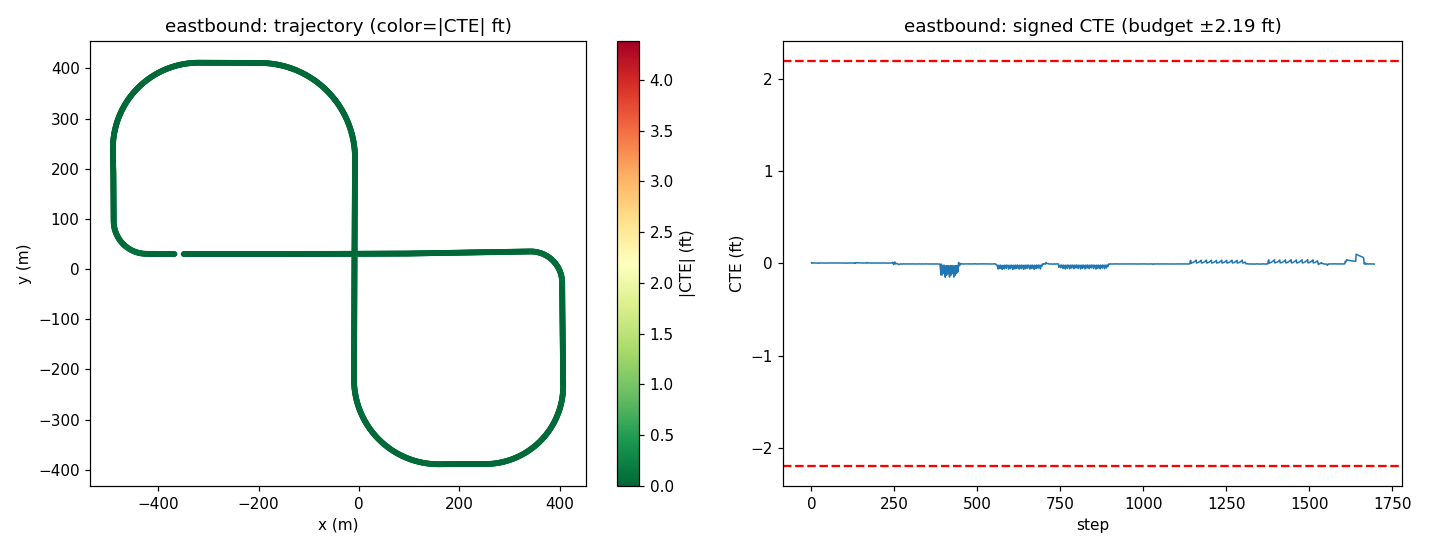

Source data for this figure (header and first rows):
step, time_sec, steer_norm, steer_rad, cte_m, cte_ft, speed_mph, x, y, yaw
0, 0.0, 0.002838, 0.003467, 0.002115, 0.006939, 19.86, -349.4, 29.98, -0.09439
1, 0.2, 0.0009282, 0.001134, 0.0006552, 0.00215, 19.3, -347.7, 29.98, 0.01971
2, 0.4, -0.0001409, -0.0001721, 0.0009498, 0.003116, 18.37, -346, 29.98, 0.0735
3, 0.6, -0.0009083, -0.00111, 0.001692, 0.005552, 17.83, -344.4, 29.99, 0.08082
4, 0.8, -0.0003144, -0.000384, 0.001916, 0.006287, 18.14, -342.8, 29.99, 0.05976
5, 1.0, 0.0001448, 0.0001769, 0.001699, 0.005574, 19.14, -341.1, 29.99, 0.04554
6, 1.2, 0.000233, 0.0002846, 0.001457, 0.004779, 19.97, -339.4, 29.99, 0.04555
7, 1.4, 0.0001181, 0.0001443, 0.001407, 0.004617, 20.08, -337.6, 30, 0.05245
8, 1.6, 2.4138961797011223e-06, 2.949056962740861e-06, 0.00155, 0.005084, 19.69, -335.8, 30, 0.05749
9, 1.8, -3.703295590583235e-05, -4.5243162230155376e-05, 0.001761, 0.005778, 19.25, -334.1, 30, 0.05827
10, 2.0, -0.0004254, -0.0005197, 0.001933, 0.006341, 19.13, -332.3, 30, 0.05762
11, 2.2, -1.008412482437719e-06, -1.2319775297941613e-06, 0.001809, 0.005934, 19.41, -330.6, 30.01, 0.04683
12, 2.4, 0.0002421, 0.0002958, 0.001509, 0.00495, 19.84, -328.9, 30.01, 0.04301
13, 2.6, 0.0001694, 0.0002069, 0.001364, 0.004476, 20.08, -327.1, 30.01, 0.04905
14, 2.8, 3.06055653492261e-05, 3.739081918714953e-05, 0.001419, 0.004657, 20.02, -325.3, 30.01, 0.05552
15, 3.0, -4.1479025840921715e-05, -5.067492586985406e-05, 0.001583, 0.005194, 19.82, -323.5, 30.01, 0.05797
16, 3.2, -4.5508214353273574e-05, -5.5597385475394324e-05, 0.001729, 0.005672, 19.66, -321.7, 30.02, 0.05755
17, 3.4, -1.991595818889789e-05, -2.433132611937655e-05, 0.001843, 0.006045, 19.69, -320, 30.02, 0.05599
18, 3.6, -0.0004056, -0.0004955, 0.001926, 0.00632, 19.84, -318.2, 30.02, 0.05492
19, 3.8, 6.548286709018685e-05, 8.000041872408128e-05, 0.001719, 0.005639, 19.99, -316.4, 30.02, 0.04414
20, 4.0, 0.0007478, 0.0009136, 0.001068, 0.003503, 20.09, -314.6, 30.03, 0.02898
21, 4.2, 0.0004947, 0.0006044, 0.0007359, 0.002414, 20.07, -312.8, 30.03, 0.04419
22, 4.4, -5.3209812677529084e-05, -6.500642814813729e-05, 0.001006, 0.003301, 19.94, -311.1, 30.03, 0.06439
23, 4.6, -0.0002515, -0.0003073, 0.001475, 0.004841, 19.82, -309.3, 30.03, 0.06827
24, 4.8, -0.000159, -0.0001943, 0.001771, 0.005812, 19.81, -307.5, 30.04, 0.06144
25, 5.0, -2.6354166642695423e-05, -3.2196885387381e-05, 0.001882, 0.006173, 19.89, -305.7, 30.04, 0.05459
26, 5.2, 3.860274253450605e-05, 4.7160970554406045e-05, 0.00188, 0.006168, 20, -303.9, 30.04, 0.05213
27, 5.4, 4.428155373190281e-05, 5.4098774194265665e-05, 0.001882, 0.006175, 20.05, -302.2, 30.04, 0.05263
28, 5.6, -0.0003187, -0.0003894, 0.001935, 0.006349, 20.01, -300.4, 30.05, 0.05399
29, 5.8, 3.230148549503702e-05, 3.946272482928673e-05, 0.001782, 0.005846, 19.94, -298.6, 30.05, 0.0456
30, 6.0, 0.0002282, 0.0002788, 0.001516, 0.004973, 19.91, -296.8, 30.05, 0.04325
31, 6.2, 0.0001528, 0.0001866, 0.001391, 0.004563, 19.93, -295, 30.05, 0.04928
32, 6.4, 1.2879477672239992e-05, 1.57348578721756e-05, 0.001455, 0.004774, 19.97, -293.2, 30.06, 0.05571
33, 6.6, -4.8882552973186606e-05, -5.971981496734208e-05, 0.00161, 0.005283, 20.01, -291.4, 30.06, 0.05769
34, 6.8, -3.278966227035022e-05, -4.005913039568687e-05, 0.001749, 0.005739, 20, -289.7, 30.06, 0.05622
35, 7.0, -3.4593224662177426e-06, -4.226254256978216e-06, 0.001829, 0.006, 19.98, -287.9, 30.06, 0.05473
36, 7.2, 1.25736540216626e-05, 1.5361233118265198e-05, 0.001886, 0.006188, 19.97, -286.1, 30.07, 0.05413
37, 7.4, -0.0003605, -0.0004405, 0.001952, 0.006404, 19.96, -284.3, 30.07, 0.05428
38, 7.6, 5.202986403206426e-05, 6.35648848879729e-05, 0.001774, 0.005819, 19.96, -282.5, 30.07, 0.04445
39, 7.8, 0.000264, 0.0003225, 0.001472, 0.004831, 19.99, -280.7, 30.07, 0.04219
40, 8.0, 0.0001634, 0.0001997, 0.001339, 0.004391, 20, -278.9, 30.07, 0.04933
41, 8.2, 2.302805256742523e-06, 2.8133371821623404e-06, 0.001429, 0.004687, 19.99, -277.2, 30.08, 0.05614
42, 8.4, -5.514363108797048e-05, -6.736897410017354e-05, 0.001582, 0.005191, 19.98, -275.4, 30.08, 0.05789
43, 8.6, -3.4273610084141885e-05, -4.187206943979614e-05, 0.001728, 0.005669, 19.97, -273.6, 30.08, 0.05617
44, 8.8, -1.7154491494644335e-06, -2.0957642259006985e-06, 0.001801, 0.00591, 19.98, -271.8, 30.08, 0.05464
45, 9.0, 1.4914827594501062e-05, 1.8221444872201947e-05, 0.001852, 0.006077, 19.99, -270, 30.09, 0.05409
46, 9.2, -0.0003826, -0.0004675, 0.001917, 0.006289, 19.99, -268.2, 30.09, 0.05457
47, 9.4, 6.21601909034398e-05, 7.594110522673241e-05, 0.001732, 0.005682, 19.98, -266.4, 30.09, 0.04414
48, 9.6, 0.0002869, 0.0003505, 0.001415, 0.004642, 19.98, -264.7, 30.09, 0.04193
49, 9.8, 0.0001689, 0.0002063, 0.001279, 0.004195, 19.99, -262.9, 30.1, 0.04975
50, 10.0, -1.2306849312121425e-05, -1.5035277804618745e-05, 0.001392, 0.004567, 19.98, -261.1, 30.1, 0.05702
51, 10.2, -6.893433582573192e-05, -8.421707807829669e-05, 0.001562, 0.005126, 19.98, -259.3, 30.1, 0.05846
52, 10.4, -3.723237321993688e-05, -4.548679036279689e-05, 0.001703, 0.005588, 19.98, -257.5, 30.1, 0.05625
53, 10.6, 1.1480725675088673e-06, 1.4026002557255831e-06, 0.001772, 0.005813, 19.99, -255.7, 30.11, 0.0545
54, 10.8, 1.7663836753102032e-05, 2.1579909361264754e-05, 0.001824, 0.005985, 19.99, -253.9, 30.11, 0.05395
55, 11.0, 1.6086118844879004e-05, 1.9652411392788678e-05, 0.001888, 0.006193, 19.98, -252.2, 30.11, 0.0542
56, 11.2, -0.0003363, -0.0004108, 0.001961, 0.006434, 19.98, -250.4, 30.11, 0.05426
57, 11.4, 2.5180579258208067e-05, 3.0763113679752796e-05, 0.0018, 0.005905, 19.98, -248.6, 30.12, 0.04564
58, 11.6, 0.0002463, 0.000301, 0.0015, 0.004922, 19.99, -246.8, 30.12, 0.04274
59, 11.8, 0.0001568, 0.0001916, 0.001375, 0.004511, 19.99, -245, 30.12, 0.04932
... 1,637 more rows
